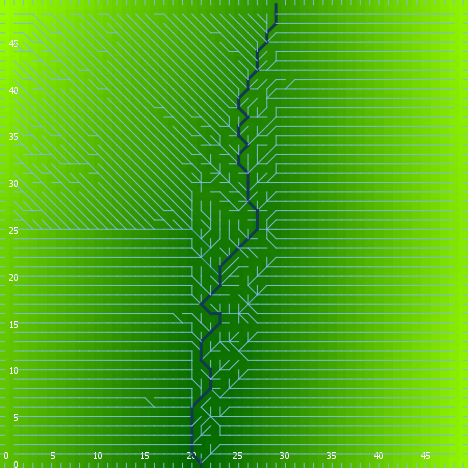

Data behind this chart, as committed beside it:
export-world data (NetLogo 6.0.4)
land.nlogo
01/13/2020 23:46:14:405 +0000
RANDOM STATE
0 0 -1727483681 395 2.2416222164925403 f…
GLOBALS
min-pxcor, max-pxcor, min-pycor, max-pycor, perspective, subject, nextIndex, directed-links, ticks, algorithm-style, continentality, display-mode, do-fill-sinks, elevationdistribution, elevationnoise, elevationsmoothstep, featureanglerange, landoceanratio, maxdist, maxelevation, minelevation, numcontinents, numoceans, numranges
0, 49, 0, 49, 0, nobody, 2600, "UNDIRECTED", -1, "C#", 3587, "terrain", true, [1.7147759384389716 1.4717368099699049 1…, 0.0913, 1, 11.86, 1, 34.65, 3.984, 0.06628, 5, 7, 0
TURTLES
who, color, heading, xcor, ycor, shape, label, label-color, breed, hidden?, size, pen-size, pen-mode, points
0, 75, 242, 44, 46, "default", "", 9.9, {breed flowholders}, true, 1, 1, "up", 
1, 125, 236, 25, 25, "default", "", 9.9, {breed flowholders}, true, 1, 1, "up", 
2, 97, 180, 27, 0, "line half", "", 9.9, {breed flowholders}, false, 1, 1, "up", 
3, 105, 42, 19, 46, "default", "", 9.9, {breed flowholders}, true, 1, 1, "up", 
4, 25, 189, 26, 5, "default", "", 9.9, {breed flowholders}, true, 1, 1, "up", 
5, 15, 334, 39, 10, "default", "", 9.9, {breed flowholders}, true, 1, 1, "up", 
6, 125, 163, 11, 22, "default", "", 9.9, {breed flowholders}, true, 1, 1, "up", 
7, 115, 109, 29, 13, "default", "", 9.9, {breed flowholders}, true, 1, 1, "up", 
8, 135, 106, 35, 26, "default", "", 9.9, {breed flowholders}, true, 1, 1, "up", 
9, 97, 180, 9, 0, "line half", "", 9.9, {breed flowholders}, false, 1, 1, "up", 
10, 85, 87, 18, 34, "default", "", 9.9, {breed flowholders}, true, 1, 1, "up", 
11, 45, 230, 19, 35, "default", "", 9.9, {breed flowholders}, true, 1, 1, "up", 
12, 95, 78, 13, 47, "default", "", 9.9, {breed flowholders}, true, 1, 1, "up", 
13, 35, 279, 48, 26, "default", "", 9.9, {breed flowholders}, true, 1, 1, "up", 
14, 45, 319, 24, 1, "default", "", 9.9, {breed flowholders}, true, 1, 1, "up", 
15, 25, 16, 35, 38, "default", "", 9.9, {breed flowholders}, true, 1, 1, "up", 
16, 15, 260, 34, 24, "default", "", 9.9, {breed flowholders}, true, 1, 1, "up", 
17, 55, 345, 21, 30, "default", "", 9.9, {breed flowholders}, true, 1, 1, "up", 
18, 75, 150, 4, 15, "default", "", 9.9, {breed flowholders}, true, 1, 1, "up", 
19, 115, 237, 12, 18, "default", "", 9.9, {breed flowholders}, true, 1, 1, "up", 
20, 115, 254, 5, 20, "default", "", 9.9, {breed flowholders}, true, 1, 1, "up", 
21, 115, 174, 25, 20, "default", "", 9.9, {breed flowholders}, true, 1, 1, "up", 
22, 75, 262, 24, 19, "default", "", 9.9, {breed flowholders}, true, 1, 1, "up", 
23, 105, 234, 6, 40, "default", "", 9.9, {breed flowholders}, true, 1, 1, "up", 
24, 97, 90, 49, 33, "line half", "", 9.9, {breed flowholders}, false, 1, 1, "up", 
25, 5, 314, 11, 23, "default", "", 9.9, {breed flowholders}, true, 1, 1, "up", 
26, 65, 101, 23, 3, "default", "", 9.9, {breed flowholders}, true, 1, 1, "up", 
27, 55, 345, 28, 29, "default", "", 9.9, {breed flowholders}, true, 1, 1, "up", 
28, 97, 270, 0, 48, "line half", "", 9.9, {breed flowholders}, false, 1, 1, "up", 
29, 5, 295, 8, 2, "default", "", 9.9, {breed flowholders}, true, 1, 1, "up", 
30, 35, 92, 40, 3, "default", "", 9.9, {breed flowholders}, true, 1, 1, "up", 
31, 95, 298, 33, 42, "default", "", 9.9, {breed flowholders}, true, 1, 1, "up", 
32, 5, 272, 14, 27, "default", "", 9.9, {breed flowholders}, true, 1, 1, "up", 
33, 75, 94, 26, 39, "default", "", 9.9, {breed flowholders}, true, 1, 1, "up", 
34, 45, 293, 39, 17, "default", "", 9.9, {breed flowholders}, true, 1, 1, "up", 
35, 97, 180, 2, 0, "line half", "", 9.9, {breed flowholders}, false, 1, 1, "up", 
36, 85, 71, 24, 26, "default", "", 9.9, {breed flowholders}, true, 1, 1, "up", 
37, 135, 282, 42, 8, "default", "", 9.9, {breed flowholders}, true, 1, 1, "up", 
38, 95, 296, 19, 24, "default", "", 9.9, {breed flowholders}, true, 1, 1, "up", 
39, 95, 275, 20, 11, "default", "", 9.9, {breed flowholders}, true, 1, 1, "up", 
40, 97, 270, 0, 41, "line half", "", 9.9, {breed flowholders}, false, 1, 1, "up", 
41, 105, 195, 4, 19, "default", "", 9.9, {breed flowholders}, true, 1, 1, "up", 
42, 35, 105, 16, 6, "default", "", 9.9, {breed flowholders}, true, 1, 1, "up", 
43, 135, 108, 34, 45, "default", "", 9.9, {breed flowholders}, true, 1, 1, "up", 
44, 5, 221, 22, 36, "default", "", 9.9, {breed flowholders}, true, 1, 1, "up", 
45, 35, 138, 44, 28, "default", "", 9.9, {breed flowholders}, true, 1, 1, "up", 
46, 45, 270, 22, 24, "default", "", 9.9, {breed flowholders}, true, 1, 1, "up", 
47, 75, 277, 12, 2, "default", "", 9.9, {breed flowholders}, true, 1, 1, "up", 
48, 5, 87, 23, 42, "default", "", 9.9, {breed flowholders}, true, 1, 1, "up", 
49, 125, 254, 46, 26, "default", "", 9.9, {breed flowholders}, true, 1, 1, "up", 
50, 55, 65, 30, 19, "default", "", 9.9, {breed flowholders}, true, 1, 1, "up", 
... 7,527 more rows
